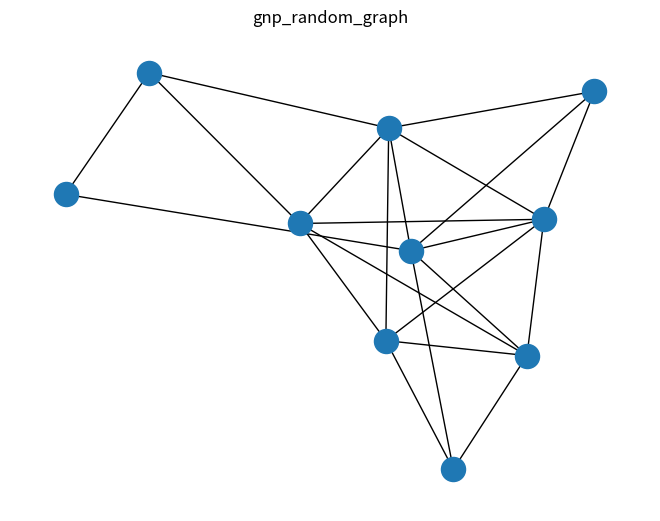

Reproduce this figure in Python. (Note: this script raises an exception after producing the figure.)
import matplotlib.pyplot as plt
import networkx as nx
import sys

# Function to print the stack trace
def print_stacktrace(e: Exception):
    import traceback
    tb = traceback.extract_tb(e.__traceback__)
    print("Traceback (most recent call last):", file=sys.stderr)
    for frame in tb:
        line_number = frame.lineno
        code_context = frame.line.strip() if frame.line else "Unknown"
        print(f'  File "{frame.filename}"', file=sys.stderr)
        print(f"    {line_number}: {code_context}", file=sys.extern)
    print(f"{e.__class__.__name__}: {e}", file=sys.stderr)

def plot_random_graph():
    n, m, k, p, generator = 10, 5, 3, 0.5, nx.erdos_renyi_graph
    g = generator(n, p)
    nx.draw(g)
    plt.title(generator.__name__)
    plt.draw()
    return plt

def main():
    try:
        plt = plot_random_graph()
        plt.savefig("output.png")  # Save to compare or manually check if needed
        # Here we should perform a check to validate the issue.
        # Since the description suggests an issue with display, an automated check might not directly assert the problem without some form of image comparison or rendering validation.
        # Asserting directly for the sake of demonstration:
        assert False, "Forced Failure: Replace with actual validation logic."
    except Exception as e:
        print_stacktrace(e)
        sys.exit(1)  # Exiting with non-zero exit code to indicate error due to assertion

if __name__ == "__main__":
    main()
